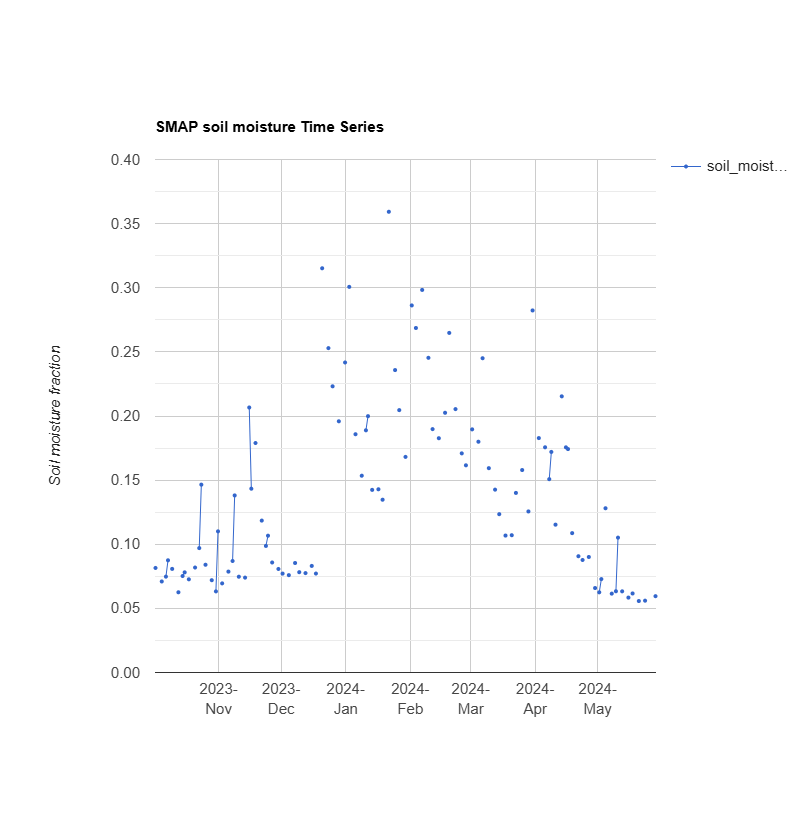

Values plotted in this chart, from the file beside it:
system:time_start, soil_moisture_am
Oct 1, 2023, 
Oct 2, 2023, 0.082
Oct 3, 2023, 
Oct 4, 2023, 
Oct 5, 2023, 0.071
Oct 6, 2023, 
Oct 7, 2023, 0.075
Oct 8, 2023, 0.087
Oct 9, 2023, 
Oct 10, 2023, 0.081
Oct 11, 2023, 
Oct 12, 2023, 
Oct 13, 2023, 0.063
Oct 14, 2023, 
Oct 15, 2023, 0.075
Oct 16, 2023, 0.078
Oct 17, 2023, 
Oct 18, 2023, 0.073
Oct 19, 2023, 
Oct 20, 2023, 
Oct 21, 2023, 0.082
Oct 22, 2023, 
Oct 23, 2023, 0.097
Oct 24, 2023, 0.146
Oct 25, 2023, 
Oct 26, 2023, 0.084
Oct 27, 2023, 
Oct 28, 2023, 
Oct 29, 2023, 0.072
Oct 30, 2023, 
Oct 31, 2023, 0.063
Nov 1, 2023, 0.11
Nov 2, 2023, 
Nov 3, 2023, 0.069
Nov 4, 2023, 
Nov 5, 2023, 
Nov 6, 2023, 0.079
Nov 7, 2023, 
Nov 8, 2023, 0.087
Nov 9, 2023, 0.138
Nov 10, 2023, 
Nov 11, 2023, 0.075
Nov 12, 2023, 
Nov 13, 2023, 
Nov 14, 2023, 0.074
Nov 15, 2023, 
Nov 16, 2023, 0.207
Nov 17, 2023, 0.143
Nov 18, 2023, 
Nov 19, 2023, 0.179
Nov 20, 2023, 
Nov 21, 2023, 
Nov 22, 2023, 0.118
Nov 23, 2023, 
Nov 24, 2023, 0.099
Nov 25, 2023, 0.107
Nov 26, 2023, 
Nov 27, 2023, 0.086
Nov 28, 2023, 
Nov 29, 2023, 
... 184 more rows
